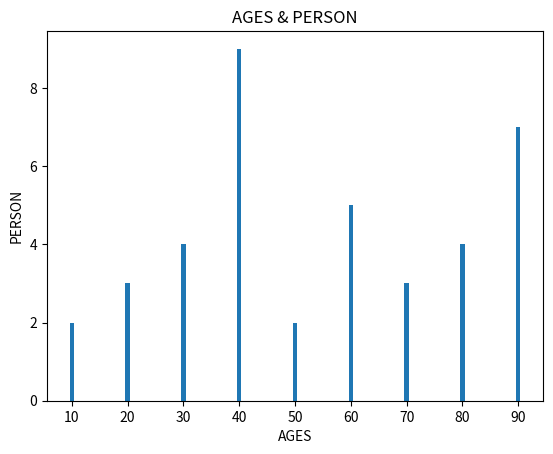

Recreate this plot in Python.
import matplotlib.pyplot as plt
# conda install matplotlib

x = [10, 20, 30, 40, 50, 60, 70, 80, 90]
y = [2,  3,  4,  9,  2,  5,  3,  4,  7]

plt.bar(x,y)
plt.title("AGES & PERSON")
plt.xlabel("AGES")
plt.ylabel("PERSON")

plt.show()
